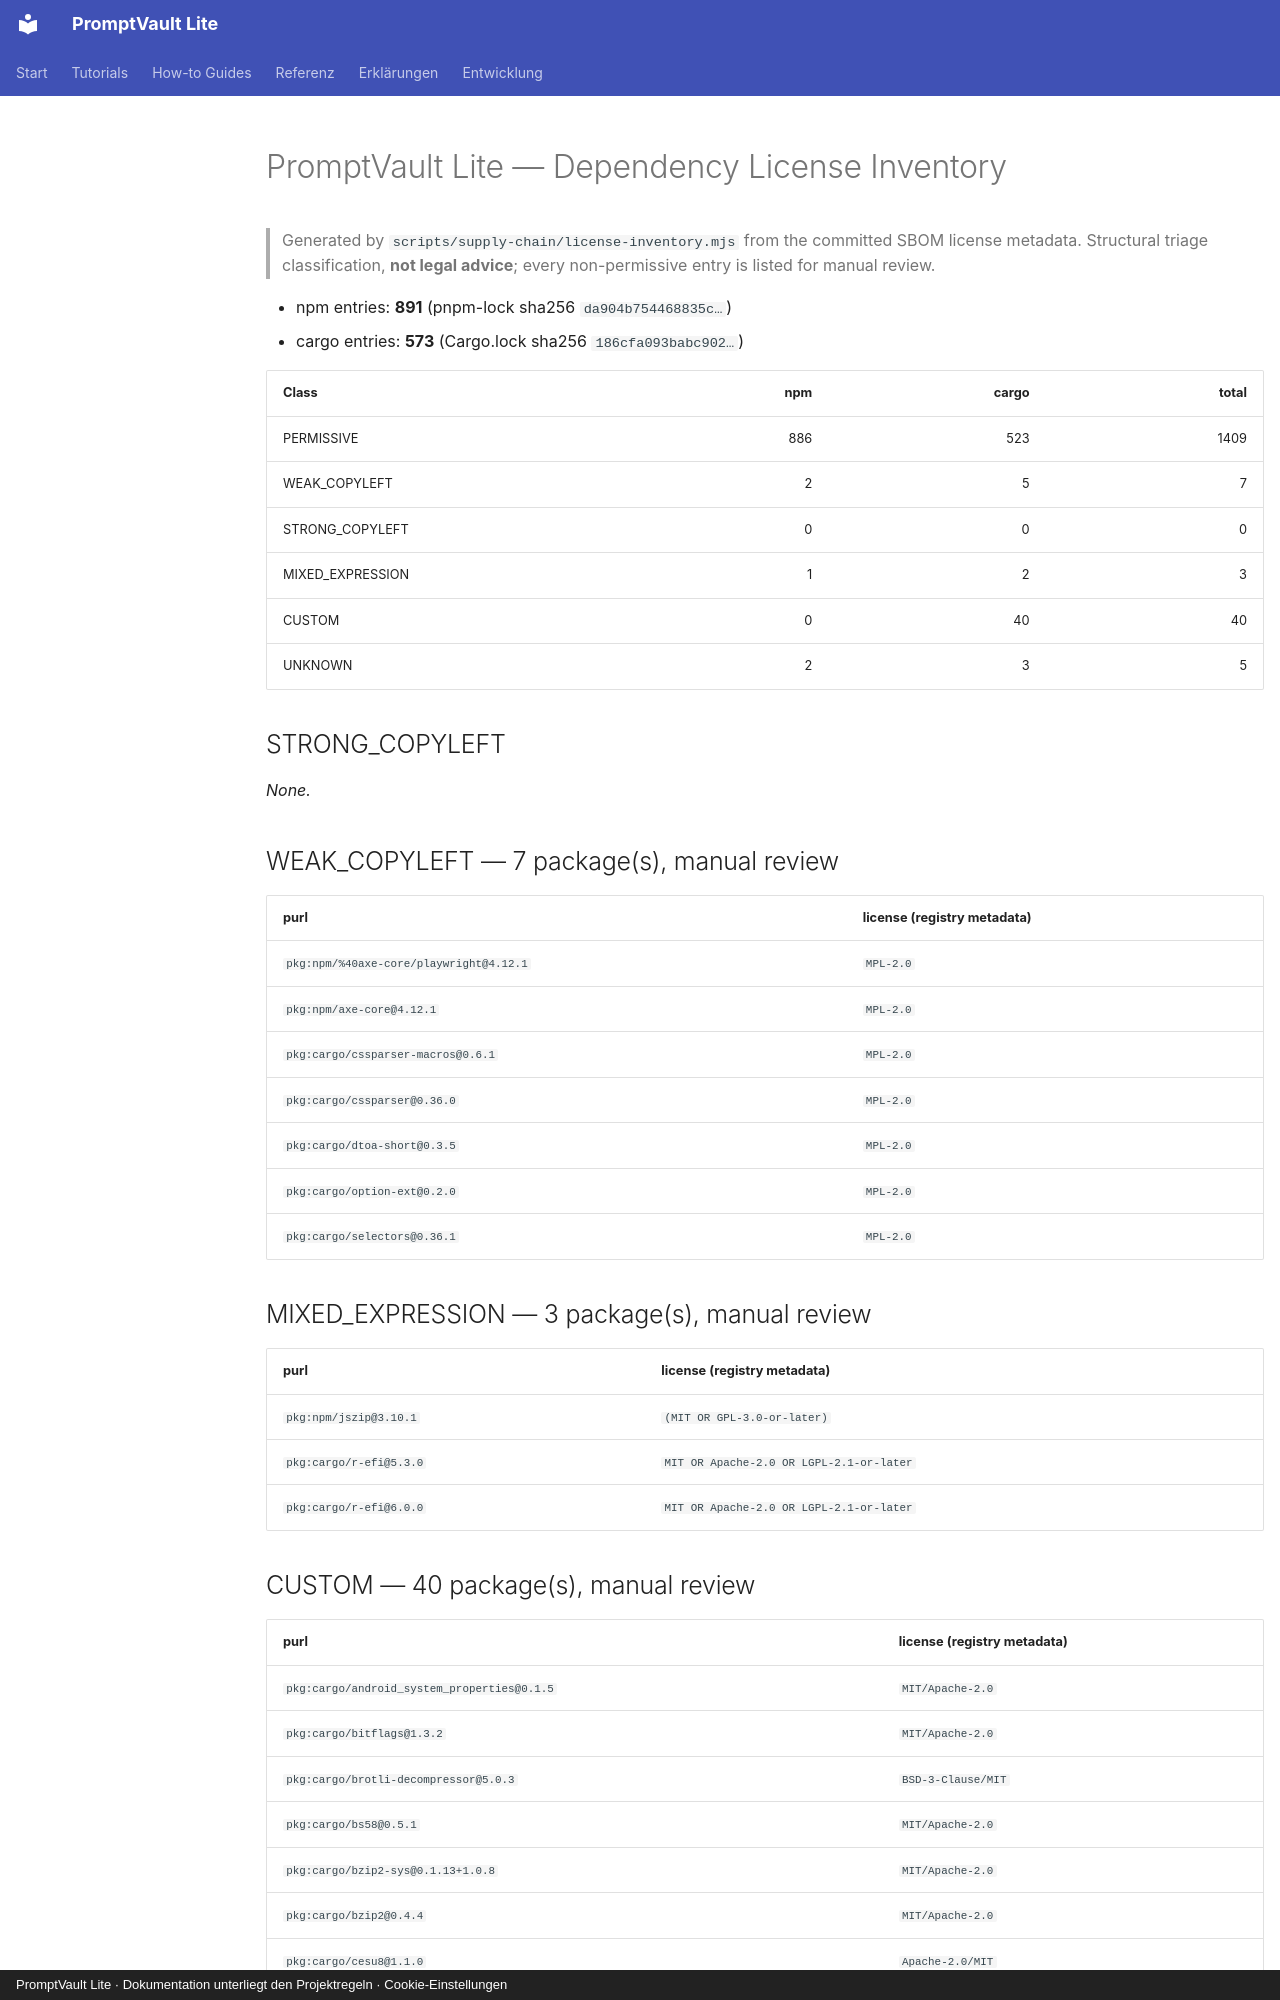

repository: Mueller-Systems-Lab/promptvault-lite · page: supply-chain/license-inventory/index.html · generator: mkdocs · copyright: PromptVault Lite · Dokumentation unterliegt den Projektregeln · Cookie-Einstellungen

# PromptVault Lite — Dependency License Inventory

> Generated by `scripts/supply-chain/license-inventory.mjs` from the committed SBOM license metadata. Structural triage classification, **not legal advice**; every non-permissive entry is listed for manual review.

- npm entries: **891** (pnpm-lock sha256 `da904b754468835c…`)
- cargo entries: **573** (Cargo.lock sha256 `186cfa093babc902…`)

| Class | npm | cargo | total |
| --- | ---: | ---: | ---: |
| PERMISSIVE | 886 | 523 | 1409 |
| WEAK_COPYLEFT | 2 | 5 | 7 |
| STRONG_COPYLEFT | 0 | 0 | 0 |
| MIXED_EXPRESSION | 1 | 2 | 3 |
| CUSTOM | 0 | 40 | 40 |
| UNKNOWN | 2 | 3 | 5 |

## STRONG_COPYLEFT

_None._

## WEAK_COPYLEFT — 7 package(s), manual review

| purl | license (registry metadata) |
| --- | --- |
| `pkg:npm/%40axe-core/playwright@4.12.1` | `MPL-2.0` |
| `pkg:npm/axe-core@4.12.1` | `MPL-2.0` |
| `pkg:cargo/cssparser-macros@0.6.1` | `MPL-2.0` |
| `pkg:cargo/cssparser@0.36.0` | `MPL-2.0` |
| `pkg:cargo/dtoa-short@0.3.5` | `MPL-2.0` |
| `pkg:cargo/option-ext@0.2.0` | `MPL-2.0` |
| `pkg:cargo/selectors@0.36.1` | `MPL-2.0` |

## MIXED_EXPRESSION — 3 package(s), manual review

| purl | license (registry metadata) |
| --- | --- |
| `pkg:npm/jszip@3.10.1` | `(MIT OR GPL-3.0-or-later)` |
| `pkg:cargo/r-efi@5.3.0` | `MIT OR Apache-2.0 OR LGPL-2.1-or-later` |
| `pkg:cargo/r-efi@6.0.0` | `MIT OR Apache-2.0 OR LGPL-2.1-or-later` |
